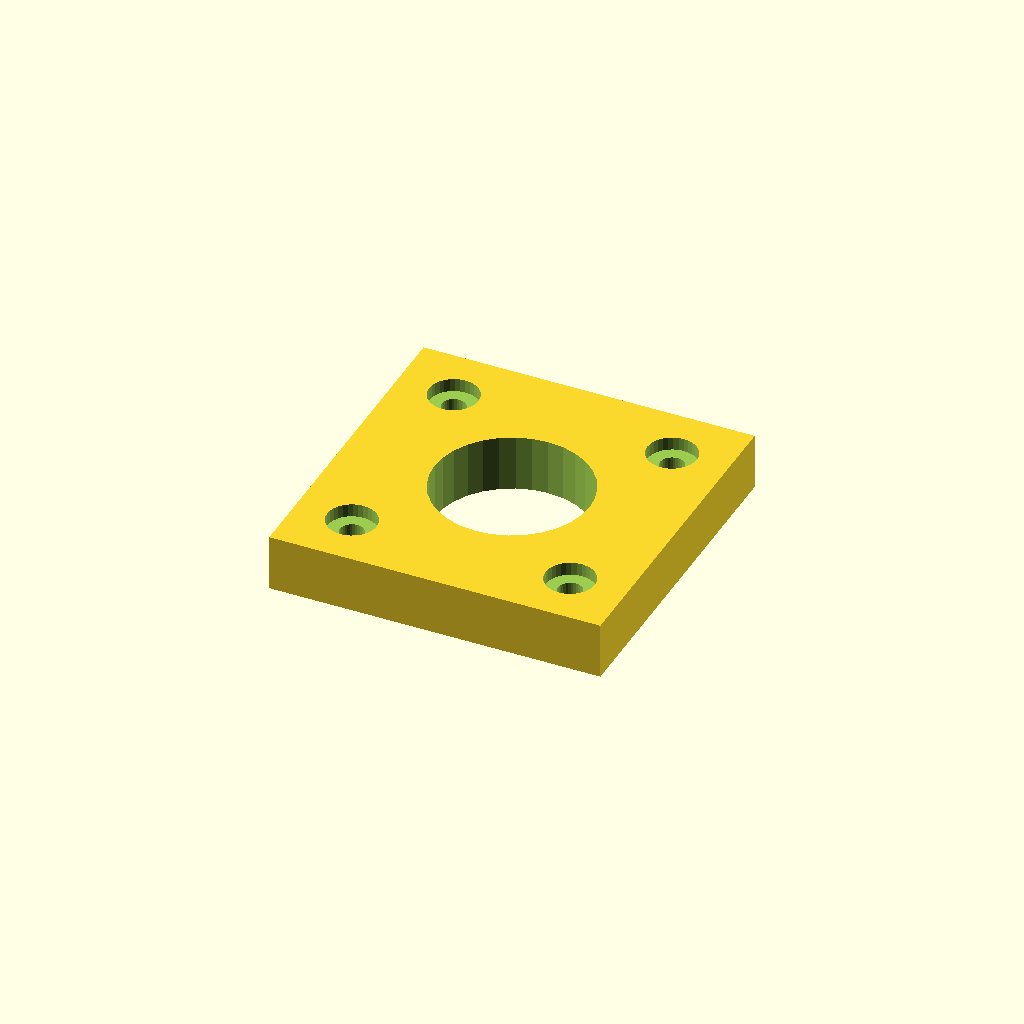
Cell 1: rendered with the file's own defaults.
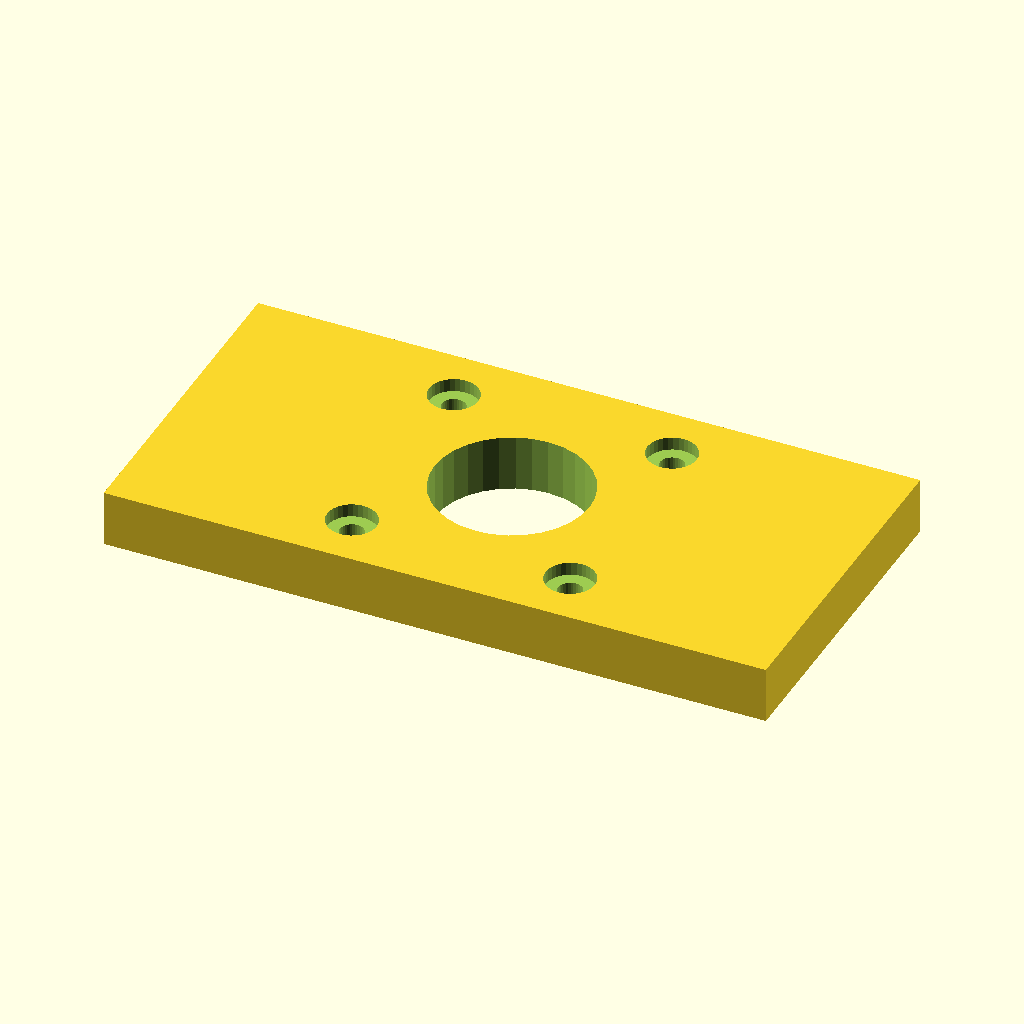
Cell 2 — plate_w set to 94, the other parameters unchanged.
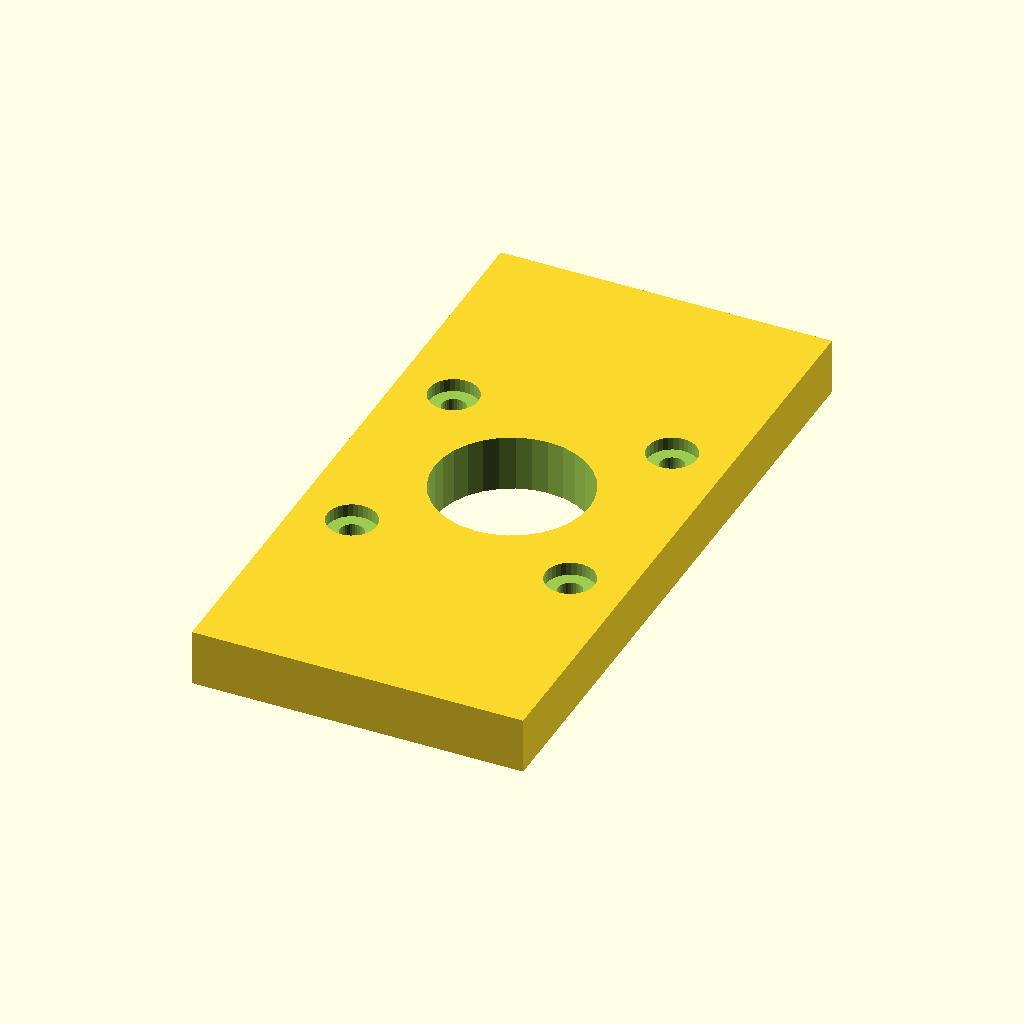
Cell 3: the same model with plate_d = 94.
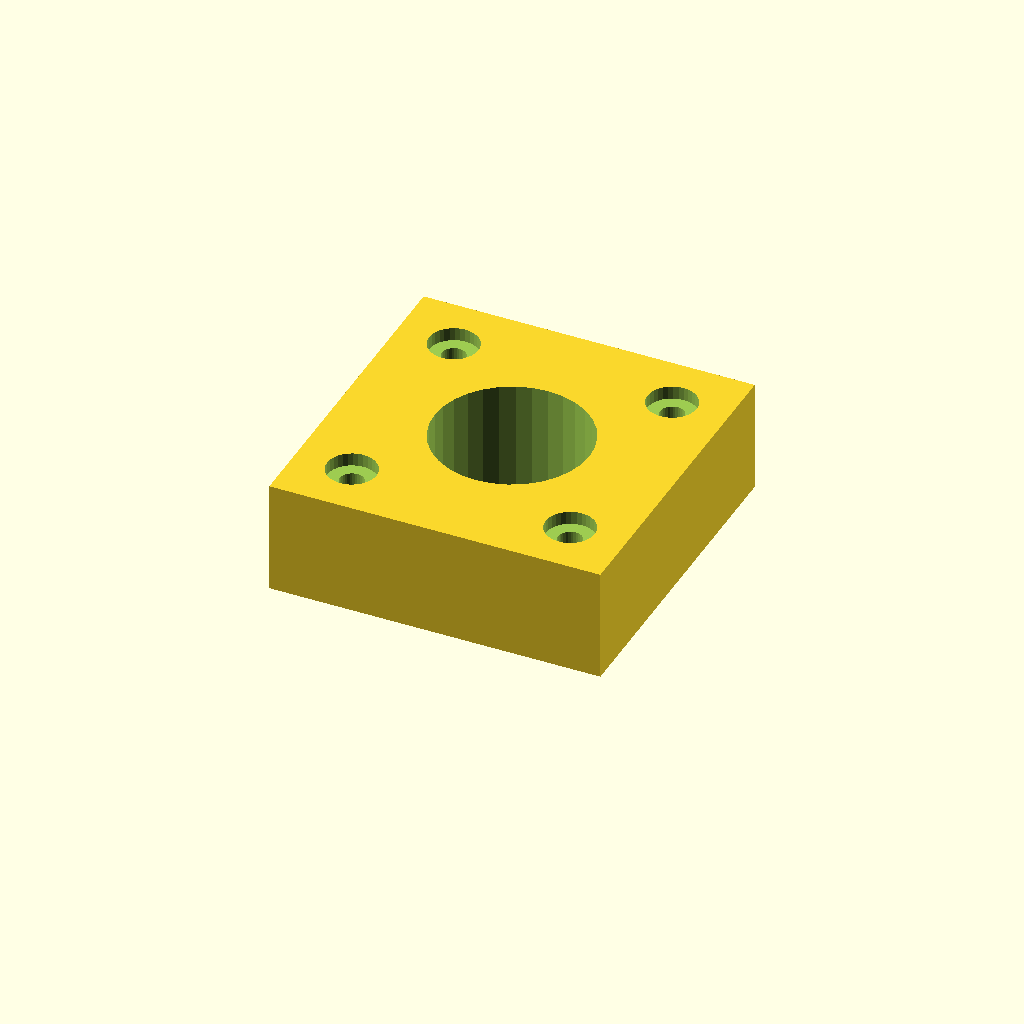
Cell 4 — plate_t set to 16, the other parameters unchanged.
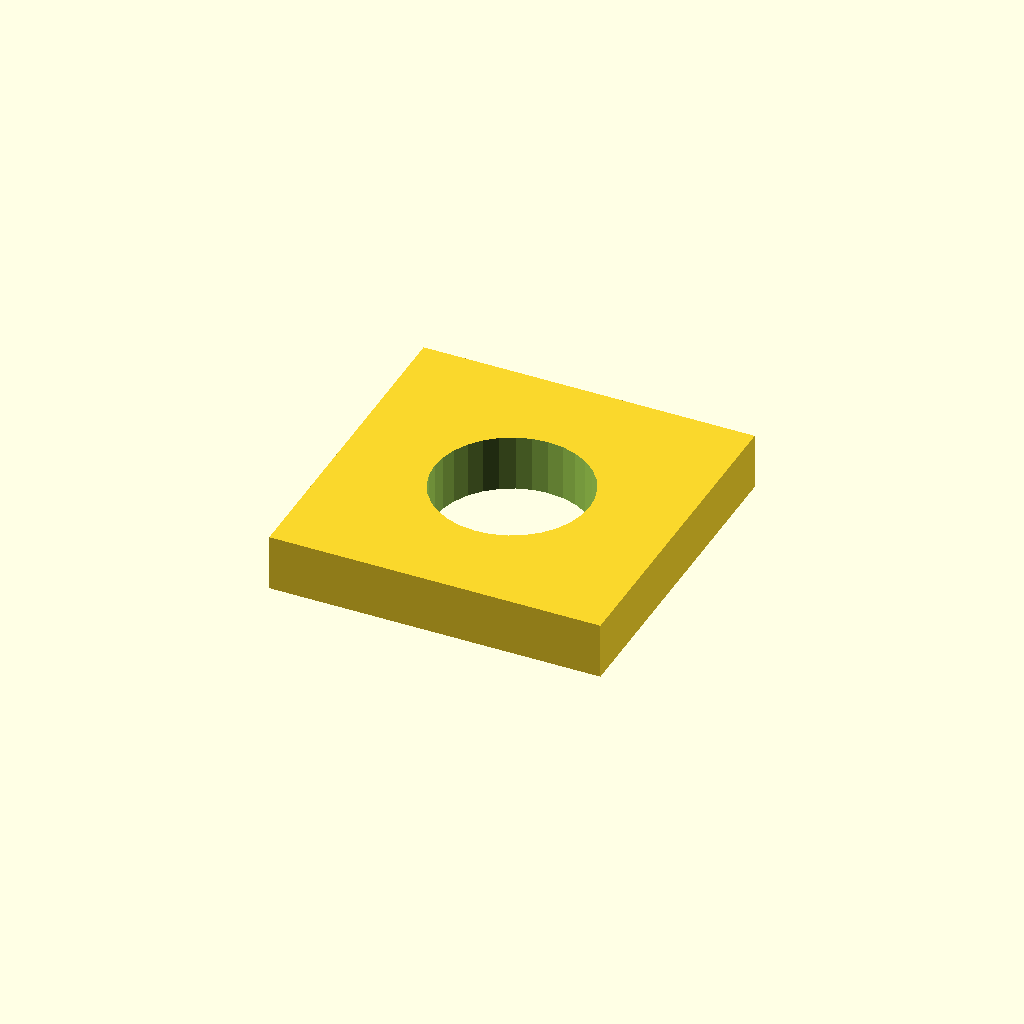
Cell 5: pattern = 62 (everything else at default).
One fixed orthographic camera (rotation 55°, 0°, 25°; colour scheme Cornfield) for every cell.
The OpenSCAD source (optional_data/data/gen2/motormounts/part_0016.scad):
$fn = 32;

// ----------------------------------------------------------------------
// Motor mount plate: NEMA17, 47 x 47 x 8 mm
// ----------------------------------------------------------------------

// --- parameters (mm) ---
plate_w = 47;             // plate length, X
plate_d = 47;             // plate width, Y
plate_t = 8;              // plate thickness
pattern = 31;             // NEMA17 bolt spacing
motor_d = 3.4;            // NEMA17 screw clearance
pilot_d = 22;             // pilot boss bore
cb_d = 7;                 // counterbore seat
cb_h = 1.87;              // counterbore depth

module plate() {
  translate([-plate_w / 2, -plate_d / 2, 0]) cube([plate_w, plate_d, plate_t]);
}

module motor_holes() {
  for (sx = [-1, 1]) for (sy = [-1, 1])
    translate([sx * pattern / 2, sy * pattern / 2, -1])
      cylinder(h = plate_t + 2, d = motor_d);
}
module motor_counterbores() {
  for (sx = [-1, 1]) for (sy = [-1, 1])
    translate([sx * pattern / 2, sy * pattern / 2, plate_t - cb_h])
      cylinder(h = cb_h + 0.6, d = cb_d);
}

difference() {
  union() {
    plate();
  }
  motor_holes();
  translate([0, 0, -1]) cylinder(h = plate_t + 2, d = pilot_d);
  motor_counterbores();
}
Parameter table extracted from the source (name, type, default, range or options):
plate_w: number, default 47
plate_d: number, default 47
plate_t: number, default 8
pattern: number, default 31
motor_d: number, default 3.4
pilot_d: number, default 22
cb_d: number, default 7
cb_h: number, default 1.87
